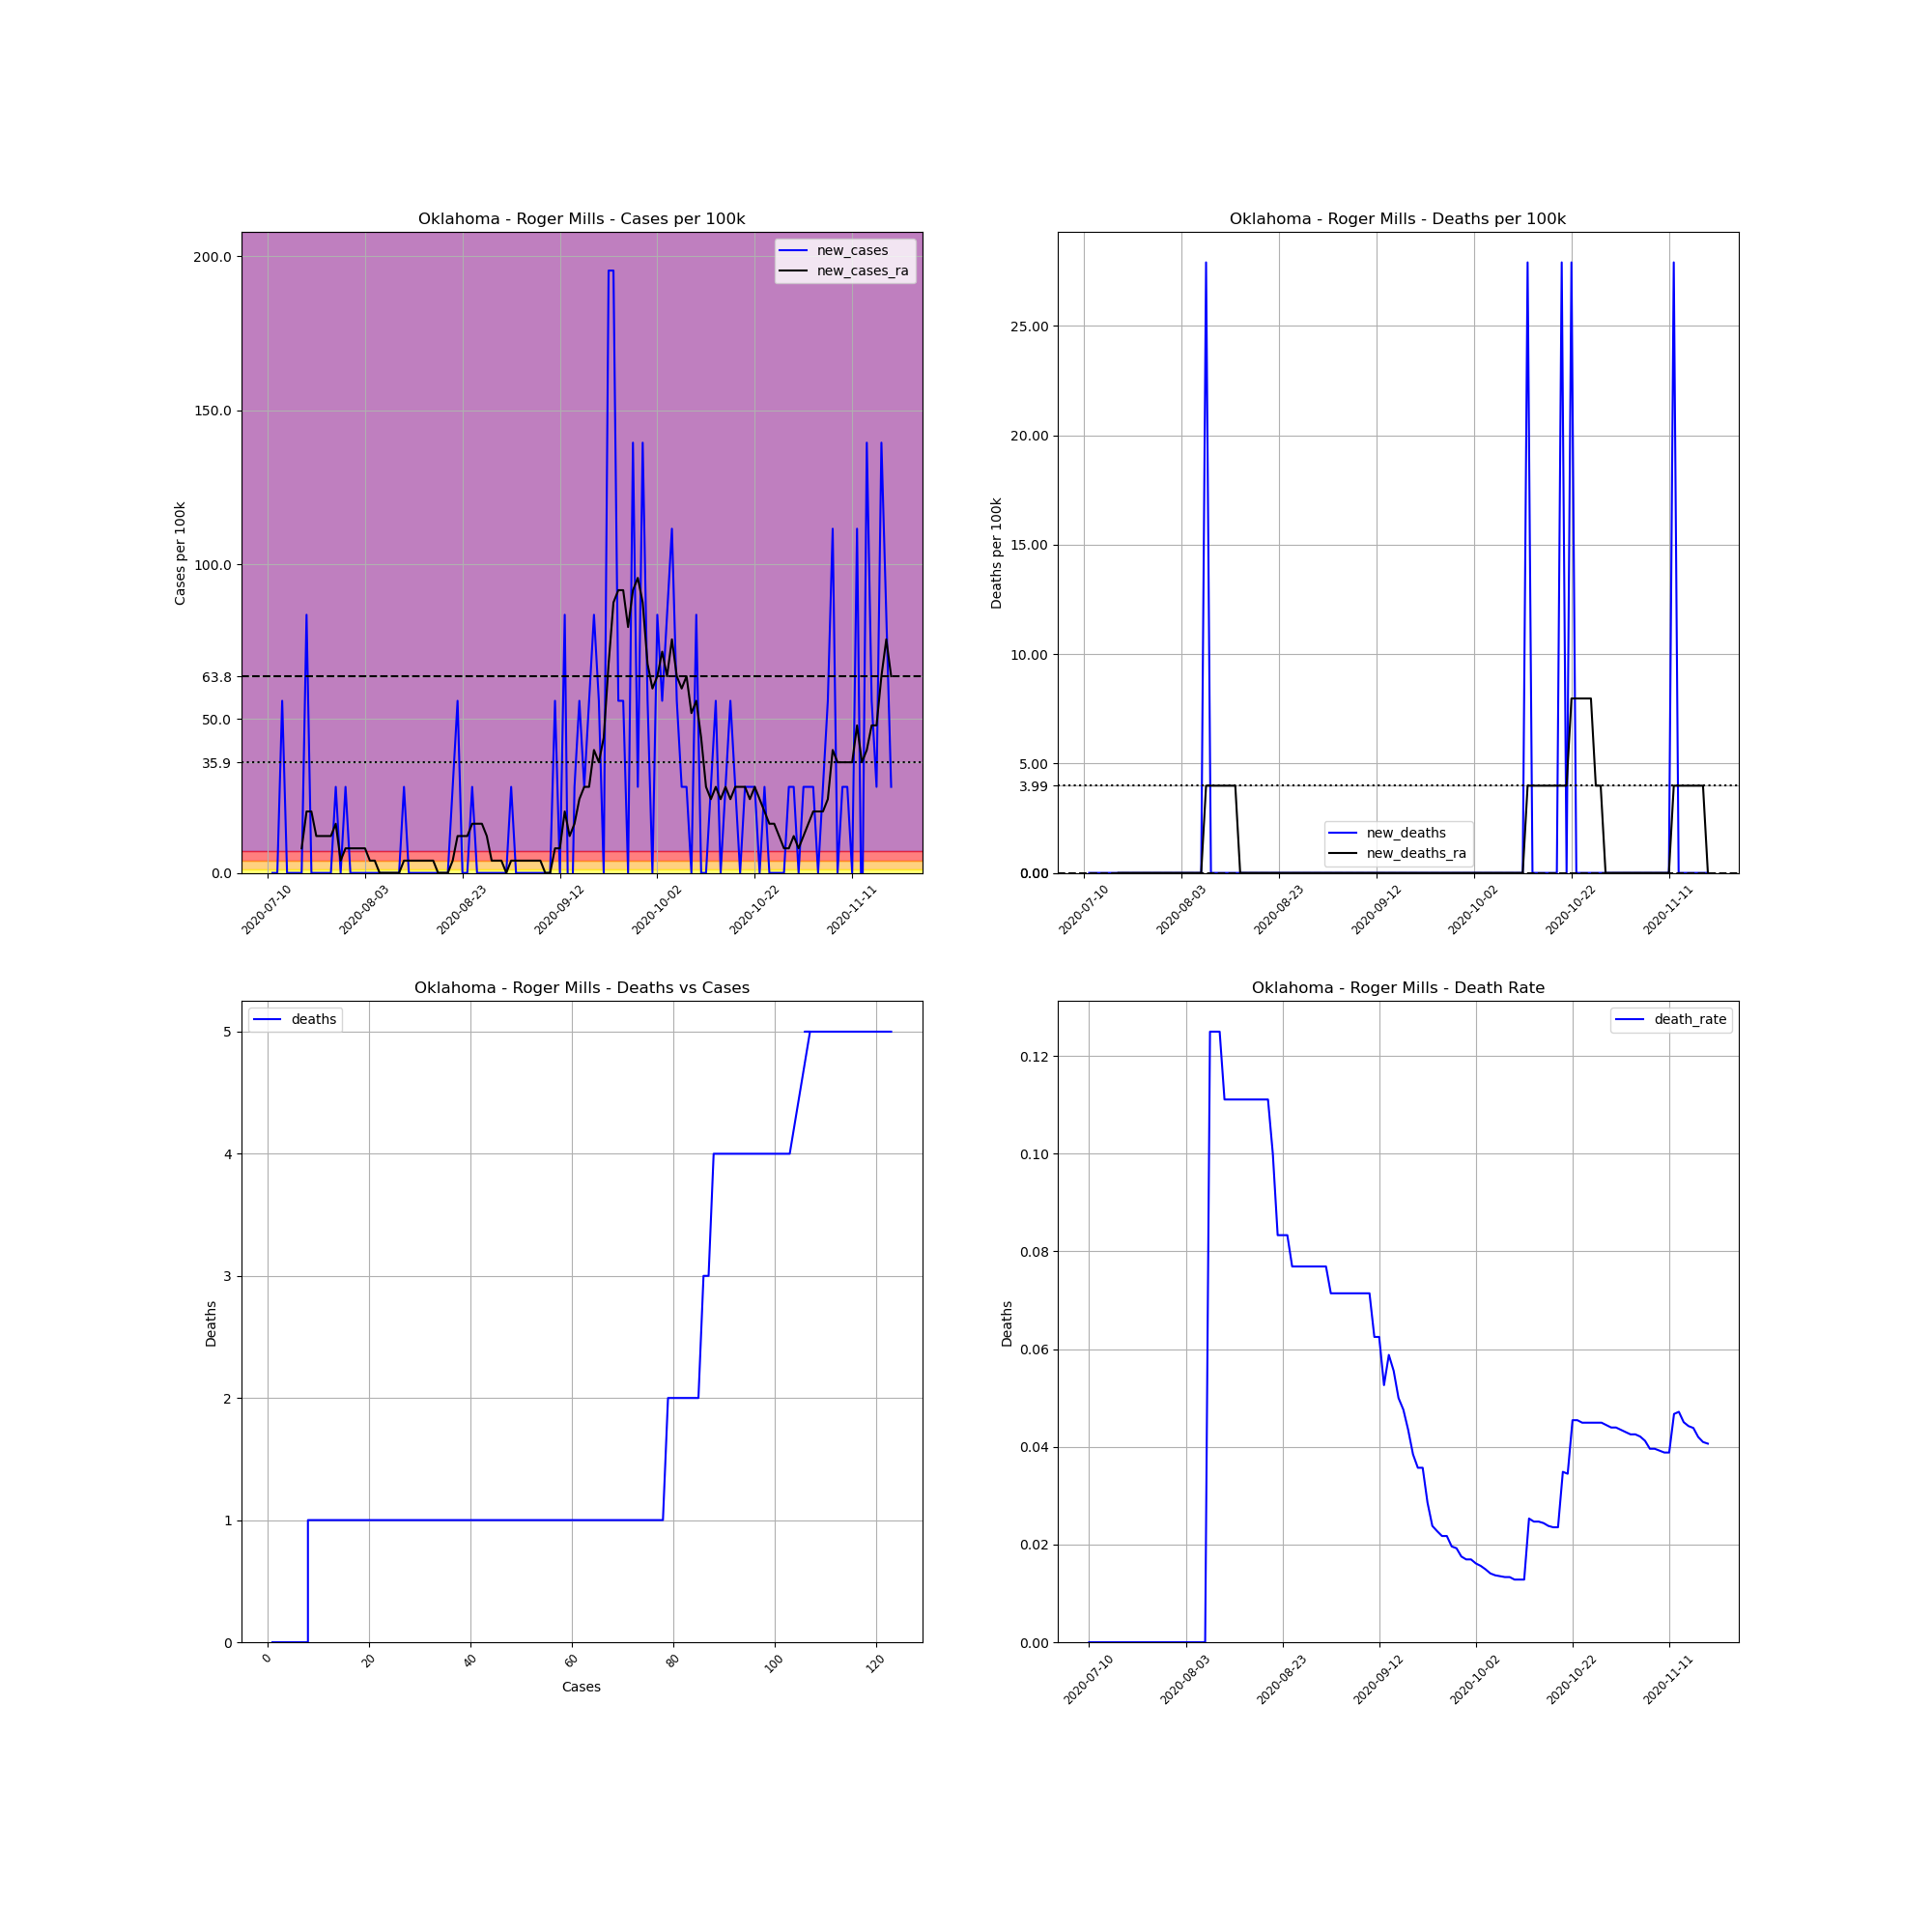

Data behind this chart, as committed beside it:
, date, county, state, fips, cases, deaths, COUNTY, STNAME, CTYNAME, POPESTIMATE2019, cases_per_100k, deaths_per_100k, death_rate, new_cases, new_deaths, new_cases_ra, new_deaths_ra
718181, 2020-07-10, Roger Mills, Oklahoma, 40129, 1, 0, 129, Oklahoma, Roger Mills, 3583, 27.91, 0.0, 0.0, , , , 
718182, 2020-07-11, Roger Mills, Oklahoma, 40129, 1, 0, 129, Oklahoma, Roger Mills, 3583, 27.91, 0.0, 0.0, 0.0, 0.0, , 
718183, 2020-07-12, Roger Mills, Oklahoma, 40129, 1, 0, 129, Oklahoma, Roger Mills, 3583, 27.91, 0.0, 0.0, 0.0, 0.0, , 
718184, 2020-07-17, Roger Mills, Oklahoma, 40129, 3, 0, 129, Oklahoma, Roger Mills, 3583, 83.73, 0.0, 0.0, 55.82, 0.0, , 
718185, 2020-07-18, Roger Mills, Oklahoma, 40129, 3, 0, 129, Oklahoma, Roger Mills, 3583, 83.73, 0.0, 0.0, 0.0, 0.0, , 
718186, 2020-07-19, Roger Mills, Oklahoma, 40129, 3, 0, 129, Oklahoma, Roger Mills, 3583, 83.73, 0.0, 0.0, 0.0, 0.0, , 
718187, 2020-07-20, Roger Mills, Oklahoma, 40129, 3, 0, 129, Oklahoma, Roger Mills, 3583, 83.73, 0.0, 0.0, 0.0, 0.0, , 
718188, 2020-07-21, Roger Mills, Oklahoma, 40129, 3, 0, 129, Oklahoma, Roger Mills, 3583, 83.73, 0.0, 0.0, 0.0, 0.0, 7.974, 0.0
718189, 2020-07-22, Roger Mills, Oklahoma, 40129, 6, 0, 129, Oklahoma, Roger Mills, 3583, 167.5, 0.0, 0.0, 83.73, 0.0, 19.94, 0.0
718190, 2020-07-23, Roger Mills, Oklahoma, 40129, 6, 0, 129, Oklahoma, Roger Mills, 3583, 167.5, 0.0, 0.0, 0.0, 0.0, 19.94, 0.0
718191, 2020-07-24, Roger Mills, Oklahoma, 40129, 6, 0, 129, Oklahoma, Roger Mills, 3583, 167.5, 0.0, 0.0, 0.0, 0.0, 11.96, 0.0
718192, 2020-07-25, Roger Mills, Oklahoma, 40129, 6, 0, 129, Oklahoma, Roger Mills, 3583, 167.5, 0.0, 0.0, 0.0, 0.0, 11.96, 0.0
718193, 2020-07-26, Roger Mills, Oklahoma, 40129, 6, 0, 129, Oklahoma, Roger Mills, 3583, 167.5, 0.0, 0.0, 0.0, 0.0, 11.96, 0.0
718194, 2020-07-27, Roger Mills, Oklahoma, 40129, 6, 0, 129, Oklahoma, Roger Mills, 3583, 167.5, 0.0, 0.0, 0.0, 0.0, 11.96, 0.0
718195, 2020-07-28, Roger Mills, Oklahoma, 40129, 7, 0, 129, Oklahoma, Roger Mills, 3583, 195.4, 0.0, 0.0, 27.91, 0.0, 15.95, 0.0
718196, 2020-07-29, Roger Mills, Oklahoma, 40129, 7, 0, 129, Oklahoma, Roger Mills, 3583, 195.4, 0.0, 0.0, 0.0, 0.0, 3.987, 0.0
718197, 2020-07-30, Roger Mills, Oklahoma, 40129, 8, 0, 129, Oklahoma, Roger Mills, 3583, 223.3, 0.0, 0.0, 27.91, 0.0, 7.974, 0.0
718198, 2020-07-31, Roger Mills, Oklahoma, 40129, 8, 0, 129, Oklahoma, Roger Mills, 3583, 223.3, 0.0, 0.0, 0.0, 0.0, 7.974, 0.0
718199, 2020-08-01, Roger Mills, Oklahoma, 40129, 8, 0, 129, Oklahoma, Roger Mills, 3583, 223.3, 0.0, 0.0, 0.0, 0.0, 7.974, 0.0
718200, 2020-08-02, Roger Mills, Oklahoma, 40129, 8, 0, 129, Oklahoma, Roger Mills, 3583, 223.3, 0.0, 0.0, 0.0, 0.0, 7.974, 0.0
718201, 2020-08-03, Roger Mills, Oklahoma, 40129, 8, 0, 129, Oklahoma, Roger Mills, 3583, 223.3, 0.0, 0.0, 0.0, 0.0, 7.974, 0.0
718202, 2020-08-04, Roger Mills, Oklahoma, 40129, 8, 0, 129, Oklahoma, Roger Mills, 3583, 223.3, 0.0, 0.0, 0.0, 0.0, 3.987, 0.0
718203, 2020-08-05, Roger Mills, Oklahoma, 40129, 8, 0, 129, Oklahoma, Roger Mills, 3583, 223.3, 0.0, 0.0, 0.0, 0.0, 3.987, 0.0
718204, 2020-08-06, Roger Mills, Oklahoma, 40129, 8, 0, 129, Oklahoma, Roger Mills, 3583, 223.3, 0.0, 0.0, 0.0, 0.0, 0.0, 0.0
718205, 2020-08-07, Roger Mills, Oklahoma, 40129, 8, 0, 129, Oklahoma, Roger Mills, 3583, 223.3, 0.0, 0.0, 0.0, 0.0, 0.0, 0.0
718206, 2020-08-08, Roger Mills, Oklahoma, 40129, 8, 1, 129, Oklahoma, Roger Mills, 3583, 223.3, 27.91, 0.125, 0.0, 27.91, 0.0, 3.987
718207, 2020-08-09, Roger Mills, Oklahoma, 40129, 8, 1, 129, Oklahoma, Roger Mills, 3583, 223.3, 27.91, 0.125, 0.0, 0.0, 0.0, 3.987
718208, 2020-08-10, Roger Mills, Oklahoma, 40129, 8, 1, 129, Oklahoma, Roger Mills, 3583, 223.3, 27.91, 0.125, 0.0, 0.0, 0.0, 3.987
718209, 2020-08-11, Roger Mills, Oklahoma, 40129, 9, 1, 129, Oklahoma, Roger Mills, 3583, 251.2, 27.91, 0.1111, 27.91, 0.0, 3.987, 3.987
718210, 2020-08-12, Roger Mills, Oklahoma, 40129, 9, 1, 129, Oklahoma, Roger Mills, 3583, 251.2, 27.91, 0.1111, 0.0, 0.0, 3.987, 3.987
718211, 2020-08-13, Roger Mills, Oklahoma, 40129, 9, 1, 129, Oklahoma, Roger Mills, 3583, 251.2, 27.91, 0.1111, 0.0, 0.0, 3.987, 3.987
718212, 2020-08-14, Roger Mills, Oklahoma, 40129, 9, 1, 129, Oklahoma, Roger Mills, 3583, 251.2, 27.91, 0.1111, 0.0, 0.0, 3.987, 3.987
718213, 2020-08-15, Roger Mills, Oklahoma, 40129, 9, 1, 129, Oklahoma, Roger Mills, 3583, 251.2, 27.91, 0.1111, 0.0, 0.0, 3.987, 0.0
718214, 2020-08-16, Roger Mills, Oklahoma, 40129, 9, 1, 129, Oklahoma, Roger Mills, 3583, 251.2, 27.91, 0.1111, 0.0, 0.0, 3.987, 0.0
718215, 2020-08-17, Roger Mills, Oklahoma, 40129, 9, 1, 129, Oklahoma, Roger Mills, 3583, 251.2, 27.91, 0.1111, 0.0, 0.0, 3.987, 0.0
718216, 2020-08-18, Roger Mills, Oklahoma, 40129, 9, 1, 129, Oklahoma, Roger Mills, 3583, 251.2, 27.91, 0.1111, 0.0, 0.0, 0.0, 0.0
718217, 2020-08-19, Roger Mills, Oklahoma, 40129, 9, 1, 129, Oklahoma, Roger Mills, 3583, 251.2, 27.91, 0.1111, 0.0, 0.0, 0.0, 0.0
718218, 2020-08-20, Roger Mills, Oklahoma, 40129, 9, 1, 129, Oklahoma, Roger Mills, 3583, 251.2, 27.91, 0.1111, 0.0, 0.0, 0.0, 0.0
718219, 2020-08-21, Roger Mills, Oklahoma, 40129, 10, 1, 129, Oklahoma, Roger Mills, 3583, 279.1, 27.91, 0.1, 27.91, 0.0, 3.987, 0.0
718220, 2020-08-22, Roger Mills, Oklahoma, 40129, 12, 1, 129, Oklahoma, Roger Mills, 3583, 334.9, 27.91, 0.08333, 55.82, 0.0, 11.96, 0.0
718221, 2020-08-23, Roger Mills, Oklahoma, 40129, 12, 1, 129, Oklahoma, Roger Mills, 3583, 334.9, 27.91, 0.08333, 0.0, 0.0, 11.96, 0.0
718222, 2020-08-24, Roger Mills, Oklahoma, 40129, 12, 1, 129, Oklahoma, Roger Mills, 3583, 334.9, 27.91, 0.08333, 0.0, 0.0, 11.96, 0.0
718223, 2020-08-25, Roger Mills, Oklahoma, 40129, 13, 1, 129, Oklahoma, Roger Mills, 3583, 362.8, 27.91, 0.07692, 27.91, 0.0, 15.95, 0.0
718224, 2020-08-26, Roger Mills, Oklahoma, 40129, 13, 1, 129, Oklahoma, Roger Mills, 3583, 362.8, 27.91, 0.07692, 0.0, 0.0, 15.95, 0.0
718225, 2020-08-27, Roger Mills, Oklahoma, 40129, 13, 1, 129, Oklahoma, Roger Mills, 3583, 362.8, 27.91, 0.07692, 0.0, 0.0, 15.95, 0.0
718226, 2020-08-28, Roger Mills, Oklahoma, 40129, 13, 1, 129, Oklahoma, Roger Mills, 3583, 362.8, 27.91, 0.07692, 0.0, 0.0, 11.96, 0.0
718227, 2020-08-29, Roger Mills, Oklahoma, 40129, 13, 1, 129, Oklahoma, Roger Mills, 3583, 362.8, 27.91, 0.07692, 0.0, 0.0, 3.987, 0.0
718228, 2020-08-30, Roger Mills, Oklahoma, 40129, 13, 1, 129, Oklahoma, Roger Mills, 3583, 362.8, 27.91, 0.07692, 0.0, 0.0, 3.987, 0.0
718229, 2020-08-31, Roger Mills, Oklahoma, 40129, 13, 1, 129, Oklahoma, Roger Mills, 3583, 362.8, 27.91, 0.07692, 0.0, 0.0, 3.987, 0.0
718230, 2020-09-01, Roger Mills, Oklahoma, 40129, 13, 1, 129, Oklahoma, Roger Mills, 3583, 362.8, 27.91, 0.07692, 0.0, 0.0, 0.0, 0.0
718231, 2020-09-02, Roger Mills, Oklahoma, 40129, 14, 1, 129, Oklahoma, Roger Mills, 3583, 390.7, 27.91, 0.07143, 27.91, 0.0, 3.987, 0.0
718232, 2020-09-03, Roger Mills, Oklahoma, 40129, 14, 1, 129, Oklahoma, Roger Mills, 3583, 390.7, 27.91, 0.07143, 0.0, 0.0, 3.987, 0.0
718233, 2020-09-04, Roger Mills, Oklahoma, 40129, 14, 1, 129, Oklahoma, Roger Mills, 3583, 390.7, 27.91, 0.07143, 0.0, 0.0, 3.987, 0.0
718234, 2020-09-05, Roger Mills, Oklahoma, 40129, 14, 1, 129, Oklahoma, Roger Mills, 3583, 390.7, 27.91, 0.07143, 0.0, 0.0, 3.987, 0.0
718235, 2020-09-06, Roger Mills, Oklahoma, 40129, 14, 1, 129, Oklahoma, Roger Mills, 3583, 390.7, 27.91, 0.07143, 0.0, 0.0, 3.987, 0.0
718236, 2020-09-07, Roger Mills, Oklahoma, 40129, 14, 1, 129, Oklahoma, Roger Mills, 3583, 390.7, 27.91, 0.07143, 0.0, 0.0, 3.987, 0.0
718237, 2020-09-08, Roger Mills, Oklahoma, 40129, 14, 1, 129, Oklahoma, Roger Mills, 3583, 390.7, 27.91, 0.07143, 0.0, 0.0, 3.987, 0.0
718238, 2020-09-09, Roger Mills, Oklahoma, 40129, 14, 1, 129, Oklahoma, Roger Mills, 3583, 390.7, 27.91, 0.07143, 0.0, 0.0, 0.0, 0.0
718239, 2020-09-10, Roger Mills, Oklahoma, 40129, 14, 1, 129, Oklahoma, Roger Mills, 3583, 390.7, 27.91, 0.07143, 0.0, 0.0, 0.0, 0.0
718240, 2020-09-11, Roger Mills, Oklahoma, 40129, 16, 1, 129, Oklahoma, Roger Mills, 3583, 446.6, 27.91, 0.0625, 55.82, 0.0, 7.974, 0.0
... 69 more rows
